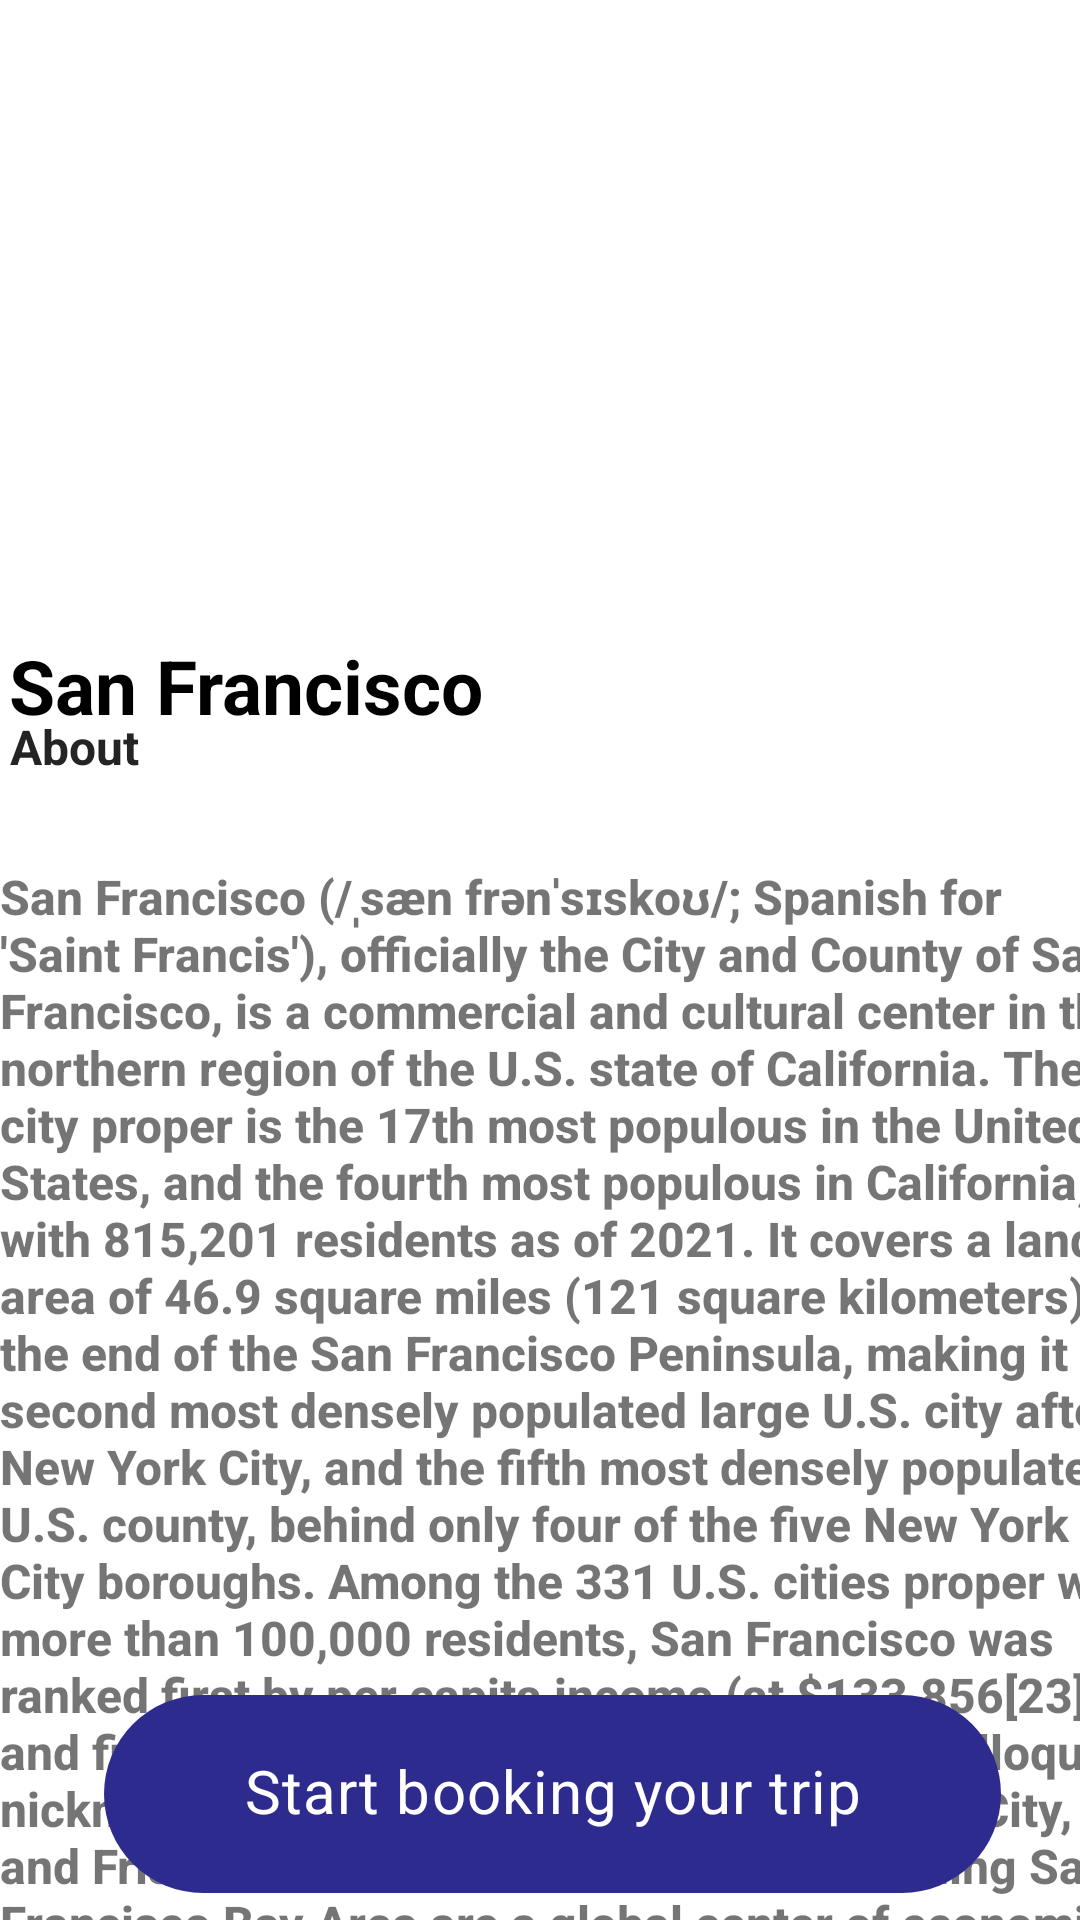

Write the Android layout XML for this screen, with the resource values it uses.
<!-- AndroidManifest.xml: application theme Theme.Triptravel -->
<!-- res/layout/activity_sanfransisco.xml -->
<?xml version="1.0" encoding="utf-8"?>
<androidx.constraintlayout.widget.ConstraintLayout xmlns:android="http://schemas.android.com/apk/res/android"
    xmlns:app="http://schemas.android.com/apk/res-auto"
    xmlns:tools="http://schemas.android.com/tools"
    android:layout_width="match_parent"
    android:layout_height="match_parent"
    tools:context=".Sanfransisco">
    <ImageView
        android:id="@+id/imageView10"
        android:layout_width="wrap_content"
        android:layout_height="wrap_content"
        android:layout_marginBottom="292dp"
        app:layout_constraintBottom_toBottomOf="parent"
        app:layout_constraintEnd_toEndOf="parent"
        app:layout_constraintHorizontal_bias="0.0"
        app:layout_constraintStart_toStartOf="parent"
        app:srcCompat="@drawable/sanco" />

    <TextView
        android:id="@+id/textView34"
        android:layout_width="wrap_content"
        android:layout_height="wrap_content"
        android:text="San Francisco"
        android:textColor="@color/black"
        android:textSize="25dp"
        android:textStyle="bold"
        app:layout_constraintBottom_toBottomOf="parent"
        app:layout_constraintEnd_toEndOf="parent"
        app:layout_constraintHorizontal_bias="0.015"
        app:layout_constraintStart_toStartOf="parent"
        app:layout_constraintTop_toTopOf="parent"
        app:layout_constraintVertical_bias="0.349" />

    <TextView
        android:id="@+id/textView17"
        android:layout_width="wrap_content"
        android:layout_height="wrap_content"
        android:text="About"
        android:textColor="#252323"
        android:textSize="16dp"
        android:textStyle="bold"
        app:layout_constraintBottom_toBottomOf="parent"
        app:layout_constraintEnd_toEndOf="parent"
        app:layout_constraintHorizontal_bias="0.01"
        app:layout_constraintStart_toStartOf="parent"
        app:layout_constraintTop_toTopOf="parent"
        app:layout_constraintVertical_bias="0.385" />


    <ImageButton
        android:id="@+id/imageButton10"
        android:layout_width="45dp"
        android:onClick="move"
        android:layout_height="38dp"
        android:layout_marginTop="16dp"
        android:background="?android:attr/selectableItemBackground"
        app:layout_constraintEnd_toEndOf="parent"
        app:layout_constraintHorizontal_bias="0.045"
        app:layout_constraintStart_toStartOf="parent"
        app:layout_constraintTop_toTopOf="parent"
        app:srcCompat="@drawable/ic_arrow_back_black_24dp" />

    <TextView
        android:id="@+id/textView24"
        android:layout_width="403dp"
        android:layout_height="452dp"
        android:layout_marginTop="288dp"
        android:fontFamily="sans-serif-medium"
        android:text="San Francisco (/ˌsæn frənˈsɪskoʊ/; Spanish for 'Saint Francis'), officially the City and County of San Francisco, is a commercial and cultural center in the northern region of the U.S. state of California. The city proper is the 17th most populous in the United States, and the fourth most populous in California, with 815,201 residents as of 2021. It covers a land area of 46.9 square miles (121 square kilometers), at the end of the San Francisco Peninsula, making it the second most densely populated large U.S. city after New York City, and the fifth most densely populated U.S. county, behind only four of the five New York City boroughs. Among the 331 U.S. cities proper with more than 100,000 residents, San Francisco was ranked first by per capita income (at $133,856[23]) and fifth by aggregate income as of 2019. Colloquial nicknames for San Francisco include SF, The City, and Frisco.

San Francisco and the surrounding San Francisco Bay Area are a global center of economic activity and the arts and sciences, spurred by leading universities,high-tech, healthcare, FIRE, and professional services sectors. As of 2018, the metropolitan area, with 6.7 million residents, ranked 6th by GDP ($884 billion) and first by GDP per capita ($131,538) across the OECD group of countries, ahead of global cities like London, Singapore, or Hong Kong."
        android:textSize="16sp"
        android:textStyle="bold"
        app:layout_constraintEnd_toEndOf="parent"
        app:layout_constraintHorizontal_bias="0.0"
        app:layout_constraintStart_toStartOf="parent"
        app:layout_constraintTop_toTopOf="parent" />

    <com.google.android.material.chip.Chip
        android:id="@+id/chip4"
        android:layout_width="299dp"
        android:layout_height="82dp"
        android:layout_marginStart="16dp"
        android:text="Start booking your trip"
        android:textAlignment="center"
        android:textColor="@color/white"
        android:textSize="20dp"
        android:textStyle="bold"
        app:chipBackgroundColor="#2E2B8E"
        app:layout_constraintBottom_toBottomOf="parent"
        app:layout_constraintEnd_toEndOf="parent"
        android:onClick="bookhotels"
        app:layout_constraintHorizontal_bias="0.416"
        app:layout_constraintStart_toStartOf="parent"
        app:layout_constraintTop_toTopOf="parent"
        app:layout_constraintVertical_bias="0.998" />

</androidx.constraintlayout.widget.ConstraintLayout>
<!-- resources referenced by this layout -->
<resources>
  <style name="Theme.Triptravel" parent="Theme.MaterialComponents.DayNight.DarkActionBar">
          
          <item name="colorPrimary">@color/purple_500</item>
          <item name="colorPrimaryVariant">@color/purple_700</item>
          <item name="colorOnPrimary">@color/white</item>
          
          <item name="colorSecondary">@color/teal_200</item>
          <item name="colorSecondaryVariant">@color/teal_700</item>
          <item name="colorOnSecondary">@color/black</item>
          
          <item name="android:statusBarColor" tools:targetApi="l">?attr/colorPrimaryVariant</item>
          
      </style>
  <!-- not gathered from this repository: default colours our renderer supplied (Android Studio template values) -->
  <color name="purple_500">#FF6200EE</color>
  <color name="purple_700">#FF3700B3</color>
  <color name="teal_200">#FF03DAC5</color>
  <color name="teal_700">#FF018786</color>
  <color name="black">#FF000000</color>
  <color name="white">#FFFFFFFF</color>
</resources>
